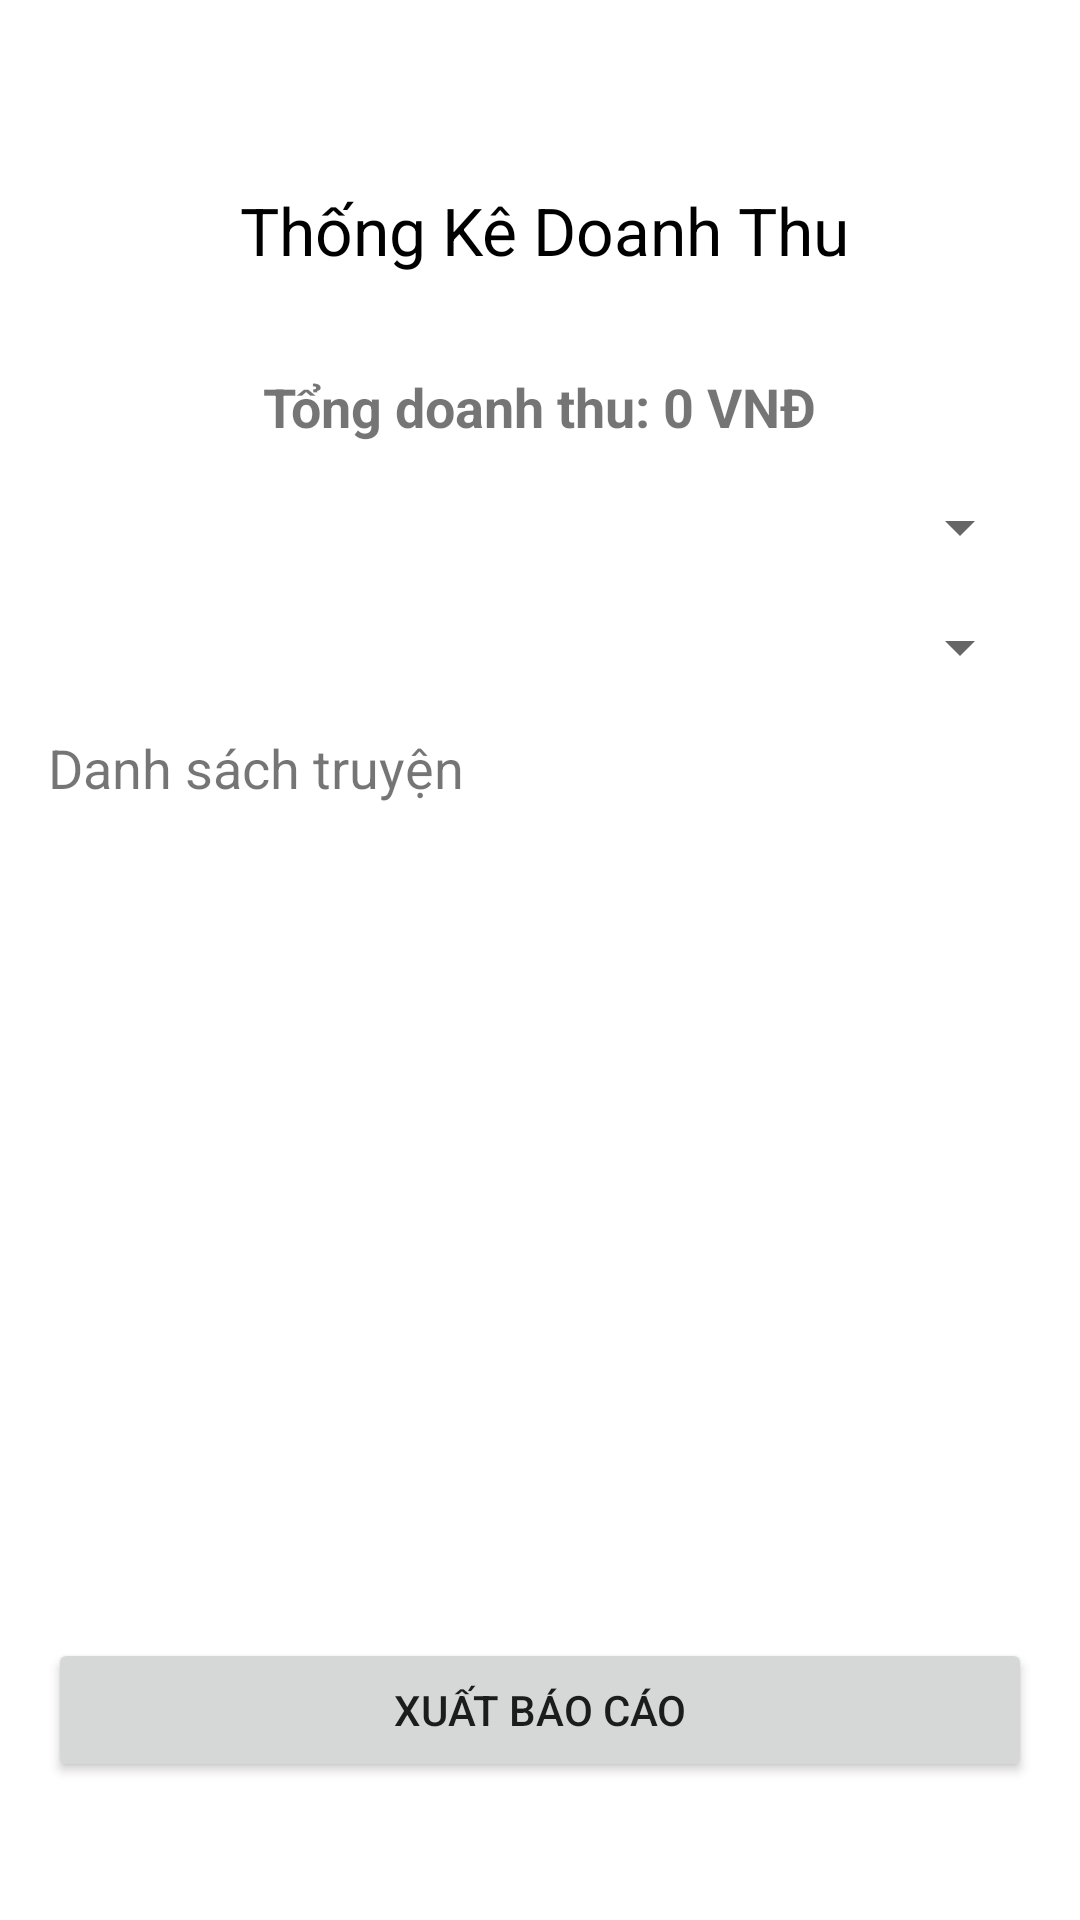

Reconstruct the res/layout file that produces this screen, plus the resources it refers to.
<!-- AndroidManifest.xml: application theme Theme.AppDocTruyenTranhOnline -->
<!-- res/layout/activity_quan_ly_doanh_thu.xml -->
<?xml version="1.0" encoding="utf-8"?>
<LinearLayout xmlns:android="http://schemas.android.com/apk/res/android"
    android:layout_width="match_parent"
    android:layout_height="match_parent"
    android:orientation="vertical"
    android:padding="16dp">

    <LinearLayout
        android:layout_width="match_parent"
        android:layout_height="wrap_content"
        android:layout_marginTop="30dp"
        android:orientation="horizontal"
        android:padding="16dp">

        <ImageView
            android:id="@+id/ivBack"
            android:layout_width="28dp"
            android:layout_height="32dp"
            android:layout_marginStart="10dp"
            android:clickable="true"
            android:contentDescription="Back"
            android:focusable="true"
            android:src="@drawable/ic_arrow_back" />

        <TextView
            android:layout_width="258dp"
            android:layout_height="wrap_content"
            android:layout_gravity="center_horizontal"
            android:layout_marginStart="10dp"
            android:paddingBottom="16dp"
            android:text="Thống Kê Doanh Thu"
            android:textColor="@color/black"
            android:textSize="22sp" />
    </LinearLayout>

    <TextView
        android:id="@+id/tvTongDoanhThu"
        android:layout_width="wrap_content"
        android:layout_height="wrap_content"
        android:text="Tổng doanh thu: 0 VNĐ"
        android:textSize="18sp"
        android:layout_marginBottom="16dp"
        android:layout_gravity="center"
        android:textStyle="bold"/>

    <Spinner
        android:id="@+id/spLoaiBieuDo"
        android:layout_width="match_parent"
        android:layout_height="wrap_content"
        android:layout_marginBottom="16dp" />

    <Spinner
        android:id="@+id/spChonThang"
        android:layout_width="match_parent"
        android:layout_height="wrap_content"
        android:layout_marginBottom="16dp" />

    <com.github.mikephil.charting.charts.BarChart
        android:id="@+id/bieuDoCot"
        android:layout_width="match_parent"
        android:layout_height="300dp"
        android:visibility="gone" />

    <com.github.mikephil.charting.charts.PieChart
        android:id="@+id/bieuDoTron"
        android:layout_width="match_parent"
        android:layout_height="300dp"
        android:visibility="gone" />

    <TextView
        android:layout_width="match_parent"
        android:layout_height="wrap_content"
        android:text="Danh sách truyện"
        android:textSize="18sp"/>

    <androidx.recyclerview.widget.RecyclerView
        android:layout_marginTop="10dp"
        android:layout_width="match_parent"
        android:layout_height="0dp"
        android:id="@+id/rvList"
        android:layout_weight="1"
        android:orientation="vertical" />

    <Button
        android:id="@+id/btnXuatBaoCao"
        android:layout_width="match_parent"
        android:layout_height="wrap_content"
        android:text="Xuất báo cáo"
        android:layout_marginTop="16dp"
        android:layout_marginBottom="30dp"/>
</LinearLayout>
<!-- resources referenced by this layout -->
<resources>
  <color name="black">#FF000000</color>
  <style name="Theme.AppDocTruyenTranhOnline" parent="Base.Theme.AppDocTruyenTranhOnline" />
  <style name="Base.Theme.AppDocTruyenTranhOnline" parent="Theme.MaterialComponents.DayNight.NoActionBar">
          
          
      </style>
</resources>
